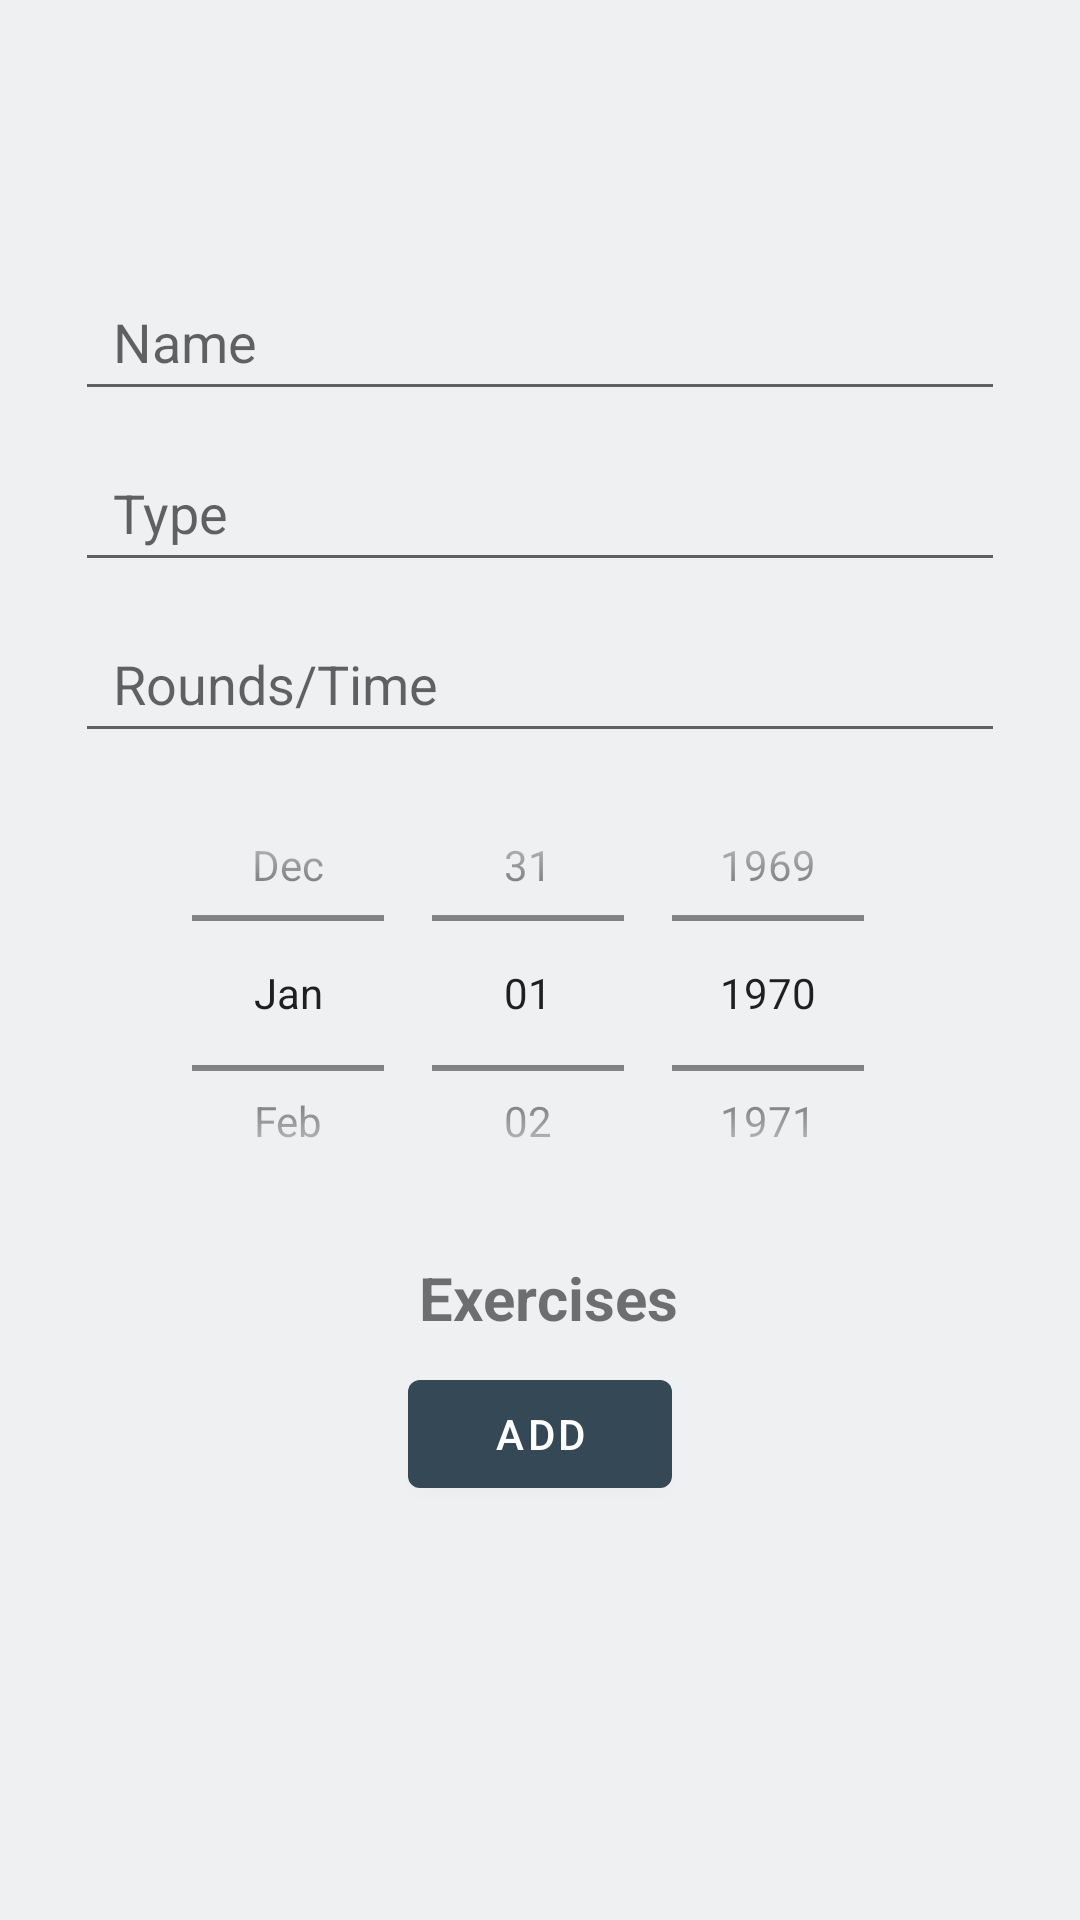

Android layout source for this screen:
<!-- AndroidManifest.xml: application theme Theme.WodApp -->
<!-- res/layout/add_base_wod.xml -->
<?xml version="1.0" encoding="utf-8"?>
<androidx.constraintlayout.widget.ConstraintLayout xmlns:android="http://schemas.android.com/apk/res/android"
    xmlns:app="http://schemas.android.com/apk/res-auto"
    xmlns:tools="http://schemas.android.com/tools"
    android:layout_width="match_parent"
    android:layout_height="match_parent"
    tools:context=".Wod.BaseWod.AddBaseWodActivity"
    android:clickable="true"
    android:focusable="true"
    android:focusableInTouchMode="true"
    android:id="@+id/constraint_add_base">

    <EditText
        android:id="@+id/ed_add_name"
        android:layout_width="310dp"
        android:layout_height="49dp"
        android:layout_marginTop="88dp"
        android:ems="10"
        android:hint="  Name"
        android:inputType="text"
        app:layout_constraintEnd_toEndOf="parent"
        app:layout_constraintHorizontal_bias="0.502"
        app:layout_constraintStart_toStartOf="parent"
        app:layout_constraintTop_toTopOf="parent" />

    <EditText
        android:id="@+id/ed_add_type"
        android:layout_width="310dp"
        android:layout_height="49dp"
        android:layout_marginTop="8dp"
        android:ems="10"
        android:hint="  Type"
        android:inputType="text"
        app:layout_constraintEnd_toEndOf="parent"
        app:layout_constraintHorizontal_bias="0.5"
        app:layout_constraintStart_toStartOf="parent"
        app:layout_constraintTop_toBottomOf="@+id/ed_add_name" />

    <TextView
        android:id="@+id/ed_add_ex"
        android:layout_width="wrap_content"
        android:layout_height="wrap_content"
        android:layout_marginTop="8dp"
        android:text=" Exercises"
        android:textAlignment="center"
        android:textSize="20sp"
        android:textStyle="bold"
        app:layout_constraintEnd_toEndOf="parent"
        app:layout_constraintHorizontal_bias="0.5"
        app:layout_constraintStart_toStartOf="parent"
        app:layout_constraintTop_toBottomOf="@+id/datePicker" />

    <DatePicker
        android:id="@+id/datePicker"
        android:layout_width="309dp"
        android:layout_height="160dp"
        android:calendarViewShown="false"
        android:datePickerMode="spinner"
        app:layout_constraintEnd_toEndOf="parent"
        app:layout_constraintHorizontal_bias="0.5"
        app:layout_constraintStart_toStartOf="parent"
        app:layout_constraintTop_toBottomOf="@+id/ed_add_result" />

    <Button
        android:id="@+id/btn_add_wod"
        android:layout_width="wrap_content"
        android:layout_height="wrap_content"
        android:layout_marginTop="8dp"
        android:text="Add"
        app:layout_constraintEnd_toEndOf="parent"
        app:layout_constraintHorizontal_bias="0.5"
        app:layout_constraintStart_toStartOf="parent"
        app:layout_constraintTop_toBottomOf="@+id/ed_add_ex" />

    <EditText
        android:id="@+id/ed_add_result"
        android:layout_width="310dp"
        android:layout_height="49dp"
        android:layout_marginTop="8dp"
        android:ems="10"
        android:hint="  Rounds/Time"
        android:inputType="text"
        app:layout_constraintEnd_toEndOf="parent"
        app:layout_constraintHorizontal_bias="0.5"
        app:layout_constraintStart_toStartOf="parent"
        app:layout_constraintTop_toBottomOf="@+id/ed_add_type" />

</androidx.constraintlayout.widget.ConstraintLayout>
<!-- resources referenced by this layout -->
<resources>
  <style name="Theme.WodApp" parent="Theme.MaterialComponents.DayNight.DarkActionBar">
  
          
          
          
          <item name="colorPrimary">@color/reply_blue_700</item>
          
          
          <item name="colorPrimaryVariant">@color/reply_blue_800</item>
          <item name="colorOnPrimary">@color/reply_white_50</item>
  
          
          
          
          <item name="colorSecondary">@color/reply_orange_500</item>
  
          
          <item name="colorSecondaryVariant">@color/reply_orange_400</item>
  
          <item name="colorOnSecondary">@color/reply_black_900</item>
          
          <item name="android:statusBarColor" tools:targetApi="l">?attr/colorPrimaryVariant</item>
          
          <item name="preferenceTheme">@style/PreferenceThemeOverlay</item>
          
  
  
          <item name="android:colorBackground">@color/reply_blue_50</item>
          <item name="colorSurface">@color/reply_white_50</item>
          <item name="colorOnPrimarySurface">?attr/colorPrimaryVariant</item>
          <item name="colorError">@color/reply_red_400</item>
          <item name="android:windowAnimationStyle">@style/CustomActivityAnimation</item>
  
      </style>
  <color name="reply_blue_700">#344955</color>
  <color name="reply_blue_800">#232f34</color>
  <color name="reply_white_50">#ffffff</color>
  <color name="reply_orange_500">#f9aa33</color>
  <color name="reply_orange_400">#f9be64</color>
  <color name="reply_black_900">#000000</color>
  <color name="reply_blue_50">#eef0f2</color>
  <color name="reply_red_400">#ff4c5d</color>
  <style name="CustomActivityAnimation" parent="@android:style/Animation.Activity">
          <item name="android:activityOpenEnterAnimation">@anim/slide_in_right</item>
          <item name="android:activityOpenExitAnimation">@anim/slide_out_left</item>
          <item name="android:activityCloseEnterAnimation">@anim/slide_in_left</item>
          <item name="android:activityCloseExitAnimation">@anim/slide_out_right</item>
      </style>
</resources>
